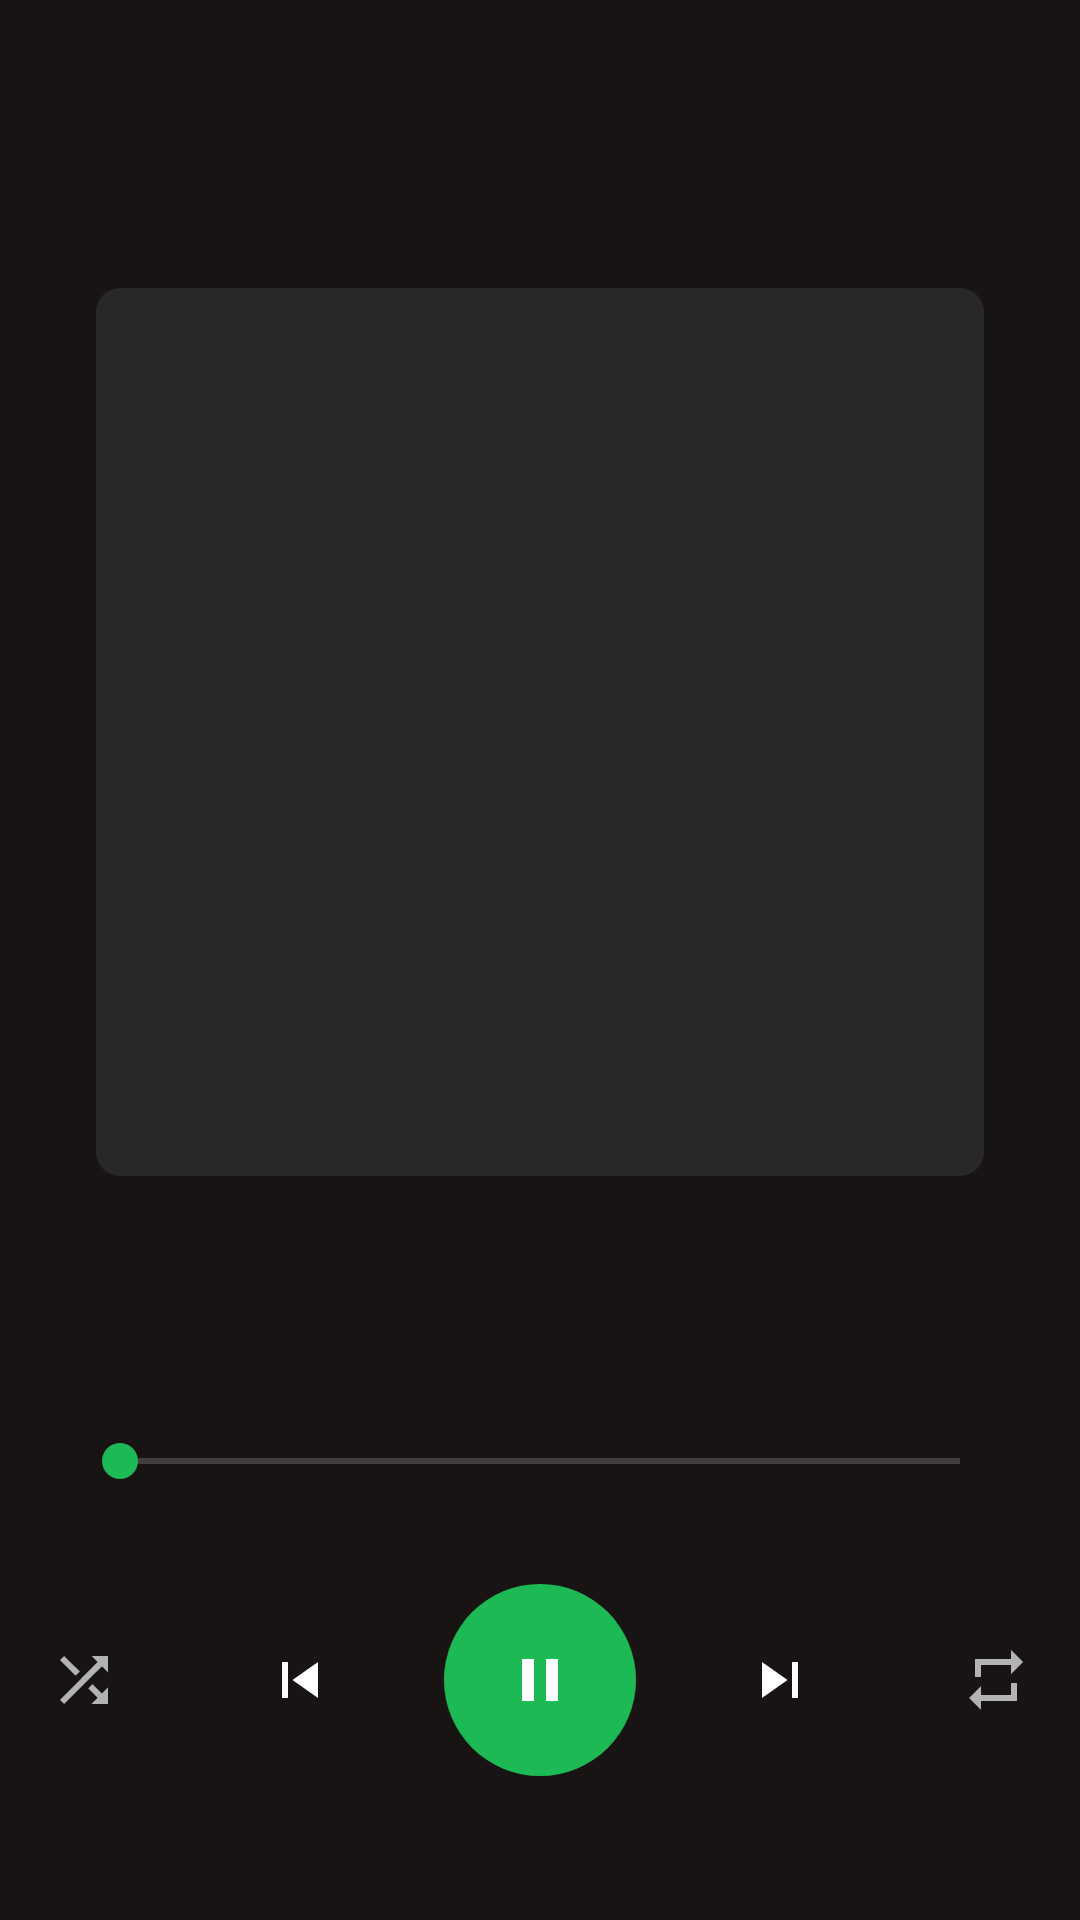

The Android layout XML behind this screen, and the referenced resources:
<!-- AndroidManifest.xml: application theme Base.Theme.MusicPlayer2 -->
<!-- res/layout/activity_player.xml -->
<?xml version="1.0" encoding="utf-8"?>
<androidx.constraintlayout.widget.ConstraintLayout
    xmlns:android="http://schemas.android.com/apk/res/android"
    xmlns:app="http://schemas.android.com/apk/res-auto"
    android:layout_width="match_parent"
    android:layout_height="match_parent"
    android:background="@color/spotify_black">

    
    <androidx.appcompat.widget.Toolbar
        android:id="@+id/toolbar"
        android:layout_width="match_parent"
        android:layout_height="?attr/actionBarSize"
        app:layout_constraintTop_toTopOf="parent"
        app:layout_constraintStart_toStartOf="parent"
        app:layout_constraintEnd_toEndOf="parent">

        <ImageButton
            android:id="@+id/btnBack"
            android:layout_width="48dp"
            android:layout_height="48dp"
            android:background="?attr/selectableItemBackgroundBorderless"
            android:src="@drawable/ic_back"
            android:contentDescription="Back button"
            android:tint="@color/white"/>

    </androidx.appcompat.widget.Toolbar>

    
    <ImageView
        android:id="@+id/albumArtImageView"
        android:layout_width="0dp"
        android:layout_height="0dp"
        android:layout_margin="32dp"
        android:background="@drawable/album_art_background"
        android:scaleType="centerCrop"
        android:contentDescription="Album art"
        app:layout_constraintDimensionRatio="1:1"
        app:layout_constraintTop_toBottomOf="@id/toolbar"
        app:layout_constraintStart_toStartOf="parent"
        app:layout_constraintEnd_toEndOf="parent"/>

    
    <TextView
        android:id="@+id/musicTitleTextView"
        android:layout_width="0dp"
        android:layout_height="wrap_content"
        android:layout_marginHorizontal="24dp"
        android:layout_marginTop="32dp"
        android:textColor="@color/white"
        android:textSize="24sp"
        android:textStyle="bold"
        android:maxLines="1"
        android:ellipsize="end"
        app:layout_constraintTop_toBottomOf="@id/albumArtImageView"
        app:layout_constraintStart_toStartOf="parent"
        app:layout_constraintEnd_toEndOf="parent"/>

    <TextView
        android:id="@+id/musicArtistTextView"
        android:layout_width="0dp"
        android:layout_height="wrap_content"
        android:layout_marginHorizontal="24dp"
        android:layout_marginTop="4dp"
        android:textColor="@color/light_gray"
        android:textSize="16sp"
        android:maxLines="1"
        android:ellipsize="end"
        app:layout_constraintTop_toBottomOf="@id/musicTitleTextView"
        app:layout_constraintStart_toStartOf="parent"
        app:layout_constraintEnd_toEndOf="parent"/>

    
    <SeekBar
        android:id="@+id/seekBar"
        android:layout_width="0dp"
        android:layout_height="wrap_content"
        android:layout_marginHorizontal="24dp"
        android:layout_marginBottom="32dp"
        android:progressTint="@color/spotify_green"
        android:thumbTint="@color/spotify_green"
        app:layout_constraintBottom_toTopOf="@id/controlsLayout"
        app:layout_constraintStart_toStartOf="parent"
        app:layout_constraintEnd_toEndOf="parent"/>

    <TextView
        android:id="@+id/currentTimeTextView"
        android:layout_width="wrap_content"
        android:layout_height="wrap_content"
        android:layout_marginStart="24dp"
        android:layout_marginTop="4dp"
        android:textColor="@color/light_gray"
        android:textSize="12sp"
        app:layout_constraintStart_toStartOf="parent"
        app:layout_constraintTop_toBottomOf="@id/seekBar"/>

    <TextView
        android:id="@+id/totalTimeTextView"
        android:layout_width="wrap_content"
        android:layout_height="wrap_content"
        android:layout_marginEnd="24dp"
        android:layout_marginTop="4dp"
        android:textColor="@color/light_gray"
        android:textSize="12sp"
        app:layout_constraintEnd_toEndOf="parent"
        app:layout_constraintTop_toBottomOf="@id/seekBar"/>

    
    <LinearLayout
        android:id="@+id/controlsLayout"
        android:layout_width="match_parent"
        android:layout_height="wrap_content"
        android:layout_marginBottom="48dp"
        android:gravity="center"
        android:orientation="horizontal"
        app:layout_constraintBottom_toBottomOf="parent">

        <ImageButton
            android:id="@+id/btnShuffle"
            android:layout_width="48dp"
            android:layout_height="48dp"
            android:background="?attr/selectableItemBackgroundBorderless"
            android:src="@drawable/ic_shuffle"
            android:contentDescription="Shuffle"
            android:tint="@color/light_gray"/>

        <ImageButton
            android:id="@+id/btnPrevious"
            android:layout_width="48dp"
            android:layout_height="48dp"
            android:layout_marginStart="24dp"
            android:background="?attr/selectableItemBackgroundBorderless"
            android:src="@drawable/ic_previous"
            android:contentDescription="Previous"
            android:tint="@color/white"/>

        <ImageButton
            android:id="@+id/btnPlayPause"
            android:layout_width="64dp"
            android:layout_height="64dp"
            android:layout_marginHorizontal="24dp"
            android:background="@drawable/play_button_background"
            android:src="@drawable/ic_pause"
            android:contentDescription="Play/Pause"
            android:tint="@color/white"/>

        <ImageButton
            android:id="@+id/btnNext"
            android:layout_width="48dp"
            android:layout_height="48dp"
            android:layout_marginEnd="24dp"
            android:background="?attr/selectableItemBackgroundBorderless"
            android:src="@drawable/ic_next"
            android:contentDescription="Next"
            android:tint="@color/white"/>

        <ImageButton
            android:id="@+id/btnRepeat"
            android:layout_width="48dp"
            android:layout_height="48dp"
            android:background="?attr/selectableItemBackgroundBorderless"
            android:src="@drawable/ic_repeat"
            android:contentDescription="Repeat"
            android:tint="@color/light_gray"/>

    </LinearLayout>

</androidx.constraintlayout.widget.ConstraintLayout>
<!-- resources referenced by this layout -->
<resources>
  <color name="light_gray">#B3B3B3</color>
  <color name="spotify_black">#191414</color>
  <color name="spotify_green">#1DB954</color>
  <color name="white">#FFFFFF</color>
  <!-- drawable album_art_background (drawable) -->
  <?xml version="1.0" encoding="utf-8"?>
  <shape xmlns:android="http://schemas.android.com/apk/res/android">
      <solid android:color="@color/dark_gray"/>
      <corners android:radius="8dp"/>
  </shape>
  <!-- drawable ic_next (drawable) -->
  <?xml version="1.0" encoding="utf-8"?>
  <vector xmlns:android="http://schemas.android.com/apk/res/android"
      android:width="24dp"
      android:height="24dp"
      android:viewportWidth="24"
      android:viewportHeight="24">
      <path
          android:fillColor="#000000"
          android:pathData="M16,18H18V6H16M6,18L14.5,12L6,6V18Z"/>
  </vector>
  <!-- drawable ic_pause (drawable) -->
  <?xml version="1.0" encoding="utf-8"?>
  <vector xmlns:android="http://schemas.android.com/apk/res/android"
      android:width="24dp"
      android:height="24dp"
      android:viewportWidth="24"
      android:viewportHeight="24">
      <path
          android:fillColor="#000000"
          android:pathData="M14,19H18V5H14M6,19H10V5H6V19Z"/>
  </vector>
  <!-- drawable ic_previous (drawable) -->
  <?xml version="1.0" encoding="utf-8"?>
  <vector xmlns:android="http://schemas.android.com/apk/res/android"
      android:width="24dp"
      android:height="24dp"
      android:viewportWidth="24"
      android:viewportHeight="24">
      <path
          android:fillColor="#000000"
          android:pathData="M6,6H8V18H6M9.5,12L18,18V6"/>
  </vector>
  <!-- drawable ic_repeat (drawable) -->
  <?xml version="1.0" encoding="utf-8"?>
  <vector xmlns:android="http://schemas.android.com/apk/res/android"
      android:width="24dp"
      android:height="24dp"
      android:viewportWidth="24"
      android:viewportHeight="24">
      <path
          android:fillColor="#000000"
          android:pathData="M17,17H7V14L3,18L7,22V19H19V13H17M7,7H17V10L21,6L17,2V5H5V11H7V7Z"/>
  </vector>
  <!-- drawable ic_shuffle (drawable) -->
  <?xml version="1.0" encoding="utf-8"?>
  <vector xmlns:android="http://schemas.android.com/apk/res/android"
      android:width="24dp"
      android:height="24dp"
      android:viewportWidth="24"
      android:viewportHeight="24">
      <path
          android:fillColor="#000000"
          android:pathData="M14.83,13.41L13.42,14.82L16.55,17.95L14.5,20H20V14.5L17.96,16.54L14.83,13.41M14.5,4L16.54,6.04L4,18.59L5.41,20L17.96,7.46L20,9.5V4M10.59,9.17L5.41,4L4,5.41L9.17,10.58L10.59,9.17Z"/>
  </vector>
  <!-- drawable play_button_background (drawable) -->
  <?xml version="1.0" encoding="utf-8"?>
  <shape xmlns:android="http://schemas.android.com/apk/res/android"
      android:shape="oval">
      <solid android:color="@color/spotify_green"/>
  </shape>
  <color name="dark_gray">#282828</color>
  <style name="SpotifyButton" parent="Widget.AppCompat.Button">
          <item name="android:backgroundTint">@color/spotify_green</item>
          <item name="android:textColor">@color/white</item>
          <item name="android:textAllCaps">false</item>
          <item name="android:paddingStart">24dp</item>
          <item name="android:paddingEnd">24dp</item>
          <item name="android:paddingTop">12dp</item>
          <item name="android:paddingBottom">12dp</item>
      </style>
  <style name="SpotifyButton.Outlined" parent="Widget.MaterialComponents.Button.OutlinedButton">
          <item name="android:textColor">@color/spotify_green</item>
          <item name="android:textAllCaps">false</item>
          <item name="android:paddingTop">12dp</item>
          <item name="android:paddingBottom">12dp</item>
          <item name="strokeColor">@color/spotify_green</item>
          <item name="strokeWidth">1dp</item>
          <item name="cornerRadius">24dp</item>
      </style>
</resources>
